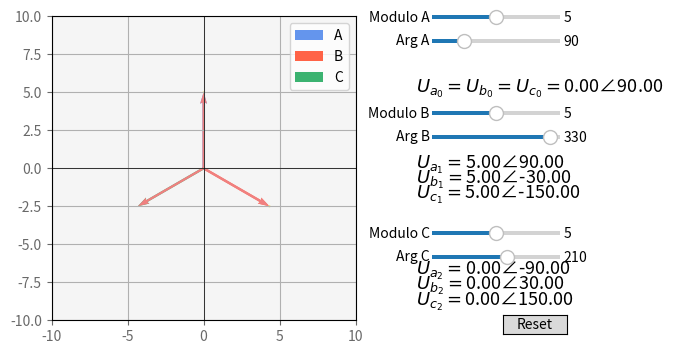

The script that saved this image:
#Teorema de Fortescue: Cualquier sistema desequilibrado puede ser representado como superposición de tres sistemas equilibrados,
#uno de secuencia directa, uno de secuencia inversa, y uno de secuencia homopolar
from matplotlib.widgets import Slider, Button
import matplotlib.pyplot as plt
import numpy as np
#Definimos en coordenadas polares el sistema trifásico desequilibrado
modulofa, modulofb, modulofc, angulofa, angulofb, angulofc = 5, 5, 5, 90, -30, -150
#Definimos una función para pasar de coordenadas polares a coordenadas cartesianas
def polar2cart(modulo, angulo):
    x=modulo*np.cos(angulo*np.pi/180)
    y=modulo*np.sin(angulo*np.pi/180)
    return x, y
#Definimos una función para pasar de coordenadas cartesianas a coordenadas polares
def cart2polar(x, y):
    modulo = np.sqrt(x**2+y**2)
    arg = np.arctan2(y, x)
    return modulo, arg
def argZ(z):
    theta_rad = np.angle(z)          
    theta_deg = np.degrees(theta_rad)
    return theta_deg
#Definimos las características de la imagen
fig, ax = plt.subplots()
plt.subplots_adjust(right=0.6)
plt.xlim(-10,10)
plt.ylim(-10,10)
plt.axvline(0, color="k", lw=0.5)
plt.axhline(0, color="k", lw=0.5)
ax.set_facecolor("whitesmoke")
ax.tick_params(colors="dimgray")
ax.set_aspect("equal")
plt.grid()
#Representamos los fasores del sistema trifásico desequilibrado
dxA, dyA = polar2cart(modulofa, angulofa)
quiver_faseA = ax.quiver(0, 0, dxA, dyA, angles="xy", scale_units="xy", scale=1, color="cornflowerblue", label = "A")
dxB, dyB = polar2cart(modulofb, angulofb)
quiver_faseB = ax.quiver(0, 0, dxB, dyB, angles="xy", scale_units="xy", scale=1, color="tomato", label = "B")
dxC, dyC = polar2cart(modulofc, angulofc)
quiver_faseC = ax.quiver(0, 0, dxC, dyC, angles="xy", scale_units="xy", scale=1, color="mediumseagreen", label = "C")
ax.legend()
#Calculamos y representamos los fasores de secuencia homopolar
sec_homopolar_x = 1/3*(dxA+dxB+dxC)
sec_homopolar_y = 1/3*(dyA+dyB+dyC)
quiver_sec_homopolar = ax.quiver(0, 0, sec_homopolar_x, sec_homopolar_y, 
                                 angles="xy", scale_units="xy", scale=1, color="k") #En la secuencia homopolar las tres fases valen lo mismo

#Calculamos y representamos los fasores de secuencia directa
#Para facilitarnos la vida pasamos a polares los fasores del sistema trifásico desequilibrado
zfaseA, zfaseB, zfaseC = complex(dxA, dyA), complex(dxB, dyB), complex(dxC, dyC)
#Definimos alpha como 1∠120° en polares, que equivale a -0.5+sqrt(3)j/2 en cartesianas
Alpha= -0.5+(np.sqrt(3)/2)*1j
#Calculamos los fasores de secuencia directa
Zsec_directa_fa=1/3*(zfaseA+zfaseB*Alpha+zfaseC*Alpha**2)
Zsec_directa_fb=(Zsec_directa_fa*Alpha**2)
Zsec_directa_fc=(Zsec_directa_fa*Alpha)
#Representamos los fasores de secuencia directa
quiver_sec_directa_fa = ax.quiver(sec_homopolar_x, sec_homopolar_y, np.real(Zsec_directa_fa),
                                  np.imag(Zsec_directa_fa), angles="xy", scale_units="xy", scale=1, color="lightcoral")
quiver_sec_directa_fb = ax.quiver(sec_homopolar_x, sec_homopolar_y, np.real(Zsec_directa_fb),
                                  np.imag(Zsec_directa_fb), angles="xy", scale_units="xy", scale=1, color="lightcoral")
quiver_sec_directa_fc = ax.quiver(sec_homopolar_x, sec_homopolar_y, np.real(Zsec_directa_fc),
                                  np.imag(Zsec_directa_fc), angles="xy", scale_units="xy", scale=1, color="lightcoral")

#Calculamos los fasores de secuencia inversa
Zsec_inversa_fa=1/3*(zfaseA+zfaseB*Alpha**2+zfaseC*Alpha)
Zsec_inversa_fb=(Zsec_inversa_fa*Alpha)
Zsec_inversa_fc=(Zsec_inversa_fa*Alpha**2)
#Representamos los fasores de secuencia inversa
quiver_sec_inversa_fa = ax.quiver(np.real(Zsec_directa_fa)+sec_homopolar_x, np.imag(Zsec_directa_fa)+sec_homopolar_y,
                                  np.real(Zsec_inversa_fa), np.imag(Zsec_inversa_fa), angles="xy", scale_units="xy", scale=1, color="khaki")
quiver_sec_inversa_fb = ax.quiver(np.real(Zsec_directa_fb)+sec_homopolar_x, np.imag(Zsec_directa_fb)+sec_homopolar_y,
                                  np.real(Zsec_inversa_fb), np.imag(Zsec_inversa_fb), angles="xy", scale_units="xy", scale=1, color="khaki")
quiver_sec_inversa_fc = ax.quiver(np.real(Zsec_directa_fb)+sec_homopolar_x, np.imag(Zsec_directa_fb)+sec_homopolar_y,
                                  np.real(Zsec_inversa_fb), np.imag(Zsec_inversa_fb), angles="xy", scale_units="xy", scale=1, color="khaki")

#Escribimos texto con los valores de cada secuencia
#Secuencia homopolar
mod_homopolar, arg_homopolar = cart2polar(sec_homopolar_x, sec_homopolar_y)
texto_sec_homopolar=ax.text(14, 5, f"$U_{{a_0}}=U_{{b_0}}=U_{{c_0}}=${mod_homopolar:.2f}∠{arg_homopolar*180/np.pi:.2f}", 
        fontsize=13, color="k")
#Secuencia directa
mod_directa = abs(Zsec_directa_fa)
arg_directa_fa = argZ(Zsec_directa_fa)
arg_directa_fb = argZ(Zsec_directa_fb)
arg_directa_fc = argZ(Zsec_directa_fc)
texto_sec_directa_fa=ax.text(14, 0, f"$U_{{a_1}}=${mod_directa:.2f}∠{arg_directa_fa:.2f}", 
        fontsize=13, color="k")
texto_sec_directa_fb=ax.text(14, -1, f"$U_{{b_1}}=${mod_directa:.2f}∠{arg_directa_fb:.2f}", 
        fontsize=13, color="k")
texto_sec_directa_fc=ax.text(14, -2, f"$U_{{c_1}}=${mod_directa:.2f}∠{arg_directa_fc:.2f}", 
        fontsize=13, color="k")
#Secuencia inversa
mod_inversa = abs(Zsec_inversa_fa)
arg_inversa_fa = argZ(Zsec_inversa_fa)
arg_inversa_fb = argZ(Zsec_inversa_fb)
arg_inversa_fc = argZ(Zsec_inversa_fc)
texto_sec_inversa_fa=ax.text(14, -7, f"$U_{{a_2}}=${mod_inversa:.2f}∠{arg_inversa_fa:.2f}", 
        fontsize=13, color="k")
texto_sec_inversa_fb=ax.text(14, -8, f"$U_{{b_2}}=${mod_inversa:.2f}∠{arg_inversa_fb:.2f}", 
        fontsize=13, color="k")
texto_sec_inversa_fc=ax.text(14, -9, f"$U_{{c_2}}=${mod_inversa:.2f}∠{arg_inversa_fc:.2f}", 
        fontsize=13, color="k")

#Definimos los ejes del slider
eje_modulofa = plt.axes([0.72, 0.8, 0.2, 0.02])
eje_angulofa = plt.axes([0.72, 0.75, 0.2, 0.02])
eje_modulofb = plt.axes([0.72, 0.6, 0.2, 0.02])
eje_angulofb = plt.axes([0.72, 0.55, 0.2, 0.02])
eje_modulofc = plt.axes([0.72, 0.35, 0.2, 0.02])
eje_angulofc = plt.axes([0.72, 0.3, 0.2, 0.02])

#Definimos los sliders
slider_modulofa = Slider(eje_modulofa, "Modulo A", 0, 10, valinit=5)
slider_angulofa = Slider(eje_angulofa, "Arg A", 0, 360, valinit=90)
slider_modulofb = Slider(eje_modulofb, "Modulo B", 0, 10, valinit=5)
slider_angulofb = Slider(eje_angulofb, "Arg B", 0, 360, valinit=330)
slider_modulofc = Slider(eje_modulofc, "Modulo C", 0, 10, valinit=5)
slider_angulofc = Slider(eje_angulofc, "Arg C", 0, 360, valinit=210)
sliders = [slider_modulofa, slider_angulofa,  slider_modulofb, slider_angulofb, slider_modulofc, slider_angulofc]
#Boton de reseteo
ax_button = plt.axes([0.83, 0.15, 0.1, 0.04])
boton = Button(ax_button, "Reset")
#Funcion que ejecuta el reset
def reset(event):
        for s in sliders:
            s.reset()
#Función para actualizar la gráfica
def update(val):
    modulofa = slider_modulofa.val
    angulofa = slider_angulofa.val
    modulofb = slider_modulofb.val
    angulofb = slider_angulofb.val
    modulofc = slider_modulofc.val
    angulofc = slider_angulofc.val
    dxA, dyA = polar2cart(modulofa, angulofa)
    quiver_faseA.set_UVC(dxA, dyA)
    dxB, dyB = polar2cart(modulofb, angulofb)
    quiver_faseB.set_UVC(dxB, dyB)
    dxC, dyC = polar2cart(modulofc, angulofc)
    quiver_faseC.set_UVC(dxC, dyC)
    #Escribimos los fasores de secuencia homopolar
    sec_homopolar_x, sec_homopolar_y = 1/3*(dxA+dxB+dxC), 1/3*(dyA+dyB+dyC)
    quiver_sec_homopolar.set_UVC(sec_homopolar_x, sec_homopolar_y)
    mod_homopolar, arg_homopolar = cart2polar(sec_homopolar_x, sec_homopolar_y)
    texto_sec_homopolar.set_text(f"$U_{{a_0}}=U_{{b_0}}=U_{{c_0}}=${mod_homopolar:.2f}∠{arg_homopolar*180/np.pi:.2f}")
    #Escribimos los fasores de secuencia directa
    zfaseA, zfaseB, zfaseC = complex(dxA, dyA), complex(dxB, dyB), complex(dxC, dyC)
    Zsec_directa_fa=1/3*(zfaseA+zfaseB*Alpha+zfaseC*Alpha**2)
    Zsec_directa_fb=(Zsec_directa_fa*Alpha**2)
    Zsec_directa_fc=(Zsec_directa_fa*Alpha)
    sec_homopolar_x = 1/3*(dxA+dxB+dxC)
    sec_homopolar_y = 1/3*(dyA+dyB+dyC)
    quiver_sec_directa_fa.set_UVC(np.real(Zsec_directa_fa), np.imag(Zsec_directa_fa))
    quiver_sec_directa_fa.set_offsets([sec_homopolar_x, sec_homopolar_y])
    quiver_sec_directa_fb.set_UVC(np.real(Zsec_directa_fb), np.imag(Zsec_directa_fb))
    quiver_sec_directa_fb.set_offsets([sec_homopolar_x, sec_homopolar_y])
    quiver_sec_directa_fc.set_UVC(np.real(Zsec_directa_fc), np.imag(Zsec_directa_fc))
    quiver_sec_directa_fc.set_offsets([sec_homopolar_x, sec_homopolar_y])
    mod_directa = abs(Zsec_directa_fa)
    arg_directa_fa = argZ(Zsec_directa_fa)
    arg_directa_fb = argZ(Zsec_directa_fb)
    arg_directa_fc = argZ(Zsec_directa_fc)
    texto_sec_directa_fa.set_text( f"$U_{{a_1}}=${mod_directa:.2f}∠{arg_directa_fa:.2f}")
    texto_sec_directa_fb.set_text( f"$U_{{b_1}}=${mod_directa:.2f}∠{arg_directa_fb:.2f}")
    texto_sec_directa_fc.set_text( f"$U_{{c_1}}=${mod_directa:.2f}∠{arg_directa_fc:.2f}")
    #Escribimos los fasores de secuencia inversa
    Zsec_inversa_fa=1/3*(zfaseA+zfaseB*Alpha**2+zfaseC*Alpha)
    Zsec_inversa_fb=(Zsec_inversa_fa*Alpha)
    Zsec_inversa_fc=(Zsec_inversa_fa*Alpha**2)
    quiver_sec_inversa_fa.set_UVC(np.real(Zsec_inversa_fa), np.imag(Zsec_inversa_fa))
    quiver_sec_inversa_fa.set_offsets([np.real(Zsec_directa_fa)+sec_homopolar_x, np.imag(Zsec_directa_fa)+sec_homopolar_y])
    quiver_sec_inversa_fb.set_UVC(np.real(Zsec_inversa_fb), np.imag(Zsec_inversa_fb))
    quiver_sec_inversa_fb.set_offsets([np.real(Zsec_directa_fb)+sec_homopolar_x, np.imag(Zsec_directa_fb)+sec_homopolar_y])
    quiver_sec_inversa_fc.set_UVC(np.real(Zsec_inversa_fc), np.imag(Zsec_inversa_fc))
    quiver_sec_inversa_fc.set_offsets([np.real(Zsec_directa_fc)+sec_homopolar_x, np.imag(Zsec_directa_fc)+sec_homopolar_y])
    mod_inversa = abs(Zsec_inversa_fa)
    arg_inversa_fa = argZ(Zsec_inversa_fa)
    arg_inversa_fb = argZ(Zsec_inversa_fb)
    arg_inversa_fc = argZ(Zsec_inversa_fc)
    texto_sec_inversa_fa.set_text( f"$U_{{a_2}}=${mod_inversa:.2f}∠{arg_inversa_fa:.2f}")
    texto_sec_inversa_fb.set_text( f"$U_{{b_2}}=${mod_inversa:.2f}∠{arg_inversa_fb:.2f}")
    texto_sec_inversa_fc.set_text( f"$U_{{c_2}}=${mod_inversa:.2f}∠{arg_inversa_fc:.2f}")
    
    fig.canvas.draw_idle()

boton.on_clicked(reset)
#Llamamos a la función update cada vez que el slider cambie de posición
for s in sliders:
    s.on_changed(update)

plt.show()
    
    





